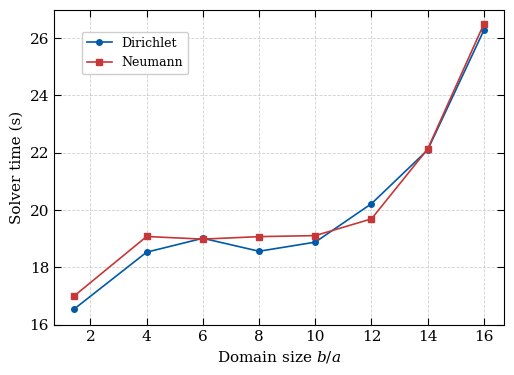
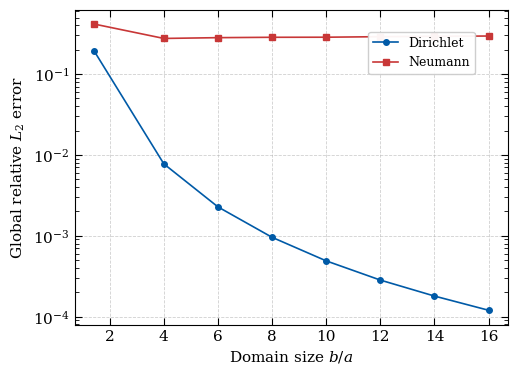

Here is the Python script that generated these plots, in order:
import matplotlib.pyplot as plt
import numpy as np

domain_sizes = np.array([10/7, 4, 6, 8, 10, 12, 14, 16], dtype=float)

neumann_solver   = np.array([
    17.005435, 19.075785, 18.983635, 19.070915,
    19.10659,  19.69043,  22.12822,  26.4945
])

dirichlet_solver = np.array([
    16.549225, 18.5285,   19.013215, 18.560565,
    18.878125, 20.220065, 22.096525, 26.27468
])

neumann_l2 = np.array([
    0.4151501674, 0.2756920147, 0.2819790013, 0.2849233729,
    0.2855453076, 0.2899858148, 0.293002253,  0.2953538709
])

dirichlet_l2 = np.array([
    0.1918708178, 0.007748085871, 0.002275172009, 0.0009569603642,
    0.000489294336, 0.0002831576029, 0.0001796384461, 0.0001198725187
])

xticks = [2, 4, 6, 8, 10, 12, 14, 16]

BLUE = "#005AA7"   # Dirichlet blue
RED  = "#C83737"   # Neumann red

plt.rcParams.update({
    "mathtext.fontset": "dejavuserif",
    "font.family": "serif",
    "font.size": 11,
})

FIG_WIDTH = 5.0   # inches
FIG_HEIGHT = 3.6  # inches

DPI = 300
MARKER_SIZE = 4
LINE_WIDTH = 1.2

# -------------------------
# Figure (b) Solver time
# -------------------------
fig1, ax1 = plt.subplots(figsize=(FIG_WIDTH, FIG_HEIGHT), dpi=DPI)

ax1.plot(domain_sizes, dirichlet_solver,
         marker='o', markersize=MARKER_SIZE, linewidth=LINE_WIDTH,
         color=BLUE, label='Dirichlet')
ax1.plot(domain_sizes, neumann_solver,
         marker='s', markersize=MARKER_SIZE, linewidth=LINE_WIDTH,
         color=RED, label='Neumann')

ax1.set_xlabel(r'Domain size $b/a$')
ax1.set_ylabel('Solver time (s)')
ax1.set_xticks(xticks)
ax1.set_ylim(bottom=16)

ax1.grid(True, linestyle='--', linewidth=0.6, alpha=0.6)

ax1.tick_params(axis='both', which='both',
                direction='in', top=True, right=True, length=5)

ax1.legend(loc='upper center', bbox_to_anchor=(0.18, 0.95),
           ncol=1, fontsize=9, framealpha=0.95)

fig1.tight_layout(pad=0.15)
fig1.savefig('nd_times_vs_mesh.png', dpi=DPI, bbox_inches='tight')

plt.show()

# -------------------------
# Figure (c) Global relative L2 error
# -------------------------
fig2, ax2 = plt.subplots(figsize=(FIG_WIDTH, FIG_HEIGHT), dpi=DPI)

ax2.plot(domain_sizes, dirichlet_l2,
         marker='o', markersize=MARKER_SIZE, linewidth=LINE_WIDTH,
         color=BLUE, label='Dirichlet')
ax2.plot(domain_sizes, neumann_l2,
         marker='s', markersize=MARKER_SIZE, linewidth=LINE_WIDTH,
         color=RED, label='Neumann')

ax2.set_xlabel(r'Domain size $b/a$')
ax2.set_ylabel(r'Global relative $L_2$ error')
ax2.set_xticks(xticks)
ax2.set_yscale('log')

ax2.grid(True, linestyle='--', linewidth=0.6, alpha=0.6)

ax2.tick_params(axis='both', which='both',
                direction='in', top=True, right=True, length=5)

ax2.yaxis.set_tick_params(which='minor', length=3)

ax2.legend(loc='upper center', bbox_to_anchor=(0.8, 0.95),
           ncol=1, fontsize=9, framealpha=0.95)

fig2.tight_layout(pad=0.15)
fig2.savefig('nd_l2_vs_mesh.png', dpi=DPI, bbox_inches='tight')

plt.show()

